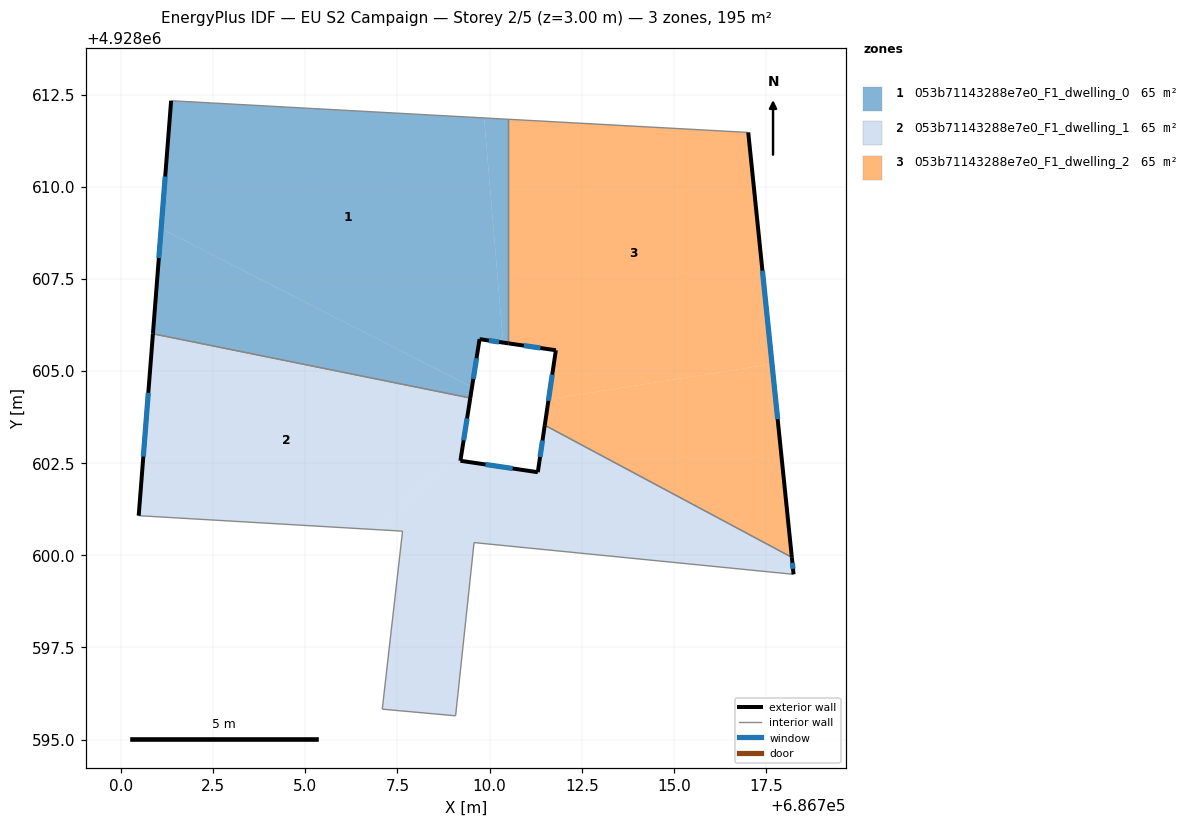
=== STOREY PLAN SPEC (per zone: floor XY polygon, exterior-wall plan segments, windows/doors) ===
zone 1: 053b71143288e7e0_F1_dwelling_0  (65.0 m²)
  floor: (686709.85, 4928611.87) (686710.37, 4928605.77) (686709.73, 4928605.87) (686709.52, 4928604.56) (686701.09, 4928608.87) (686701.36, 4928612.33)
  floor: (686710.51, 4928611.83) (686710.51, 4928605.75) (686710.37, 4928605.77) (686709.85, 4928611.87)
  floor: (686709.52, 4928604.56) (686709.48, 4928604.27) (686700.87, 4928606.01) (686701.09, 4928608.87)
  exterior wall: (686709.73, 4928605.87) – (686710.51, 4928605.75)  [0.8 m]
    window: (686709.98, 4928605.83) – (686710.26, 4928605.79)  [0.3 m²]
  exterior wall: (686709.48, 4928604.27) – (686709.73, 4928605.87)  [1.6 m]
    window: (686709.56, 4928604.79) – (686709.65, 4928605.35)  [0.6 m²]
  exterior wall: (686701.36, 4928612.33) – (686700.87, 4928606.01)  [6.3 m]
    window: (686701.20, 4928610.28) – (686701.03, 4928608.07)  [2.3 m²]
  interior walls: 3
zone 2: 053b71143288e7e0_F1_dwelling_1  (65.0 m²)
  floor: (686709.48, 4928604.27) (686709.26, 4928602.89) (686706.92, 4928600.70) (686700.48, 4928601.08) (686700.87, 4928606.01)
  floor: (686718.20, 4928599.95) (686718.25, 4928599.49) (686709.58, 4928600.35) (686709.08, 4928595.65) (686707.09, 4928595.83) (686707.64, 4928600.66) (686706.92, 4928600.70) (686709.26, 4928602.89) (686709.21, 4928602.57) (686711.31, 4928602.26) (686711.50, 4928603.53)
  exterior wall: (686700.87, 4928606.01) – (686700.48, 4928601.08)  [5.0 m]
    window: (686700.74, 4928604.41) – (686700.61, 4928602.68)  [1.8 m²]
  exterior wall: (686709.21, 4928602.57) – (686709.48, 4928604.27)  [1.7 m]
    window: (686709.30, 4928603.12) – (686709.39, 4928603.72)  [0.6 m²]
  exterior wall: (686711.31, 4928602.26) – (686709.21, 4928602.57)  [2.1 m]
    window: (686710.63, 4928602.36) – (686709.89, 4928602.47)  [0.8 m²]
  exterior wall: (686711.50, 4928603.53) – (686711.31, 4928602.26)  [1.3 m]
    window: (686711.44, 4928603.12) – (686711.37, 4928602.67)  [0.5 m²]
  exterior wall: (686718.25, 4928599.49) – (686718.20, 4928599.95)  [0.5 m]
    window: (686718.23, 4928599.63) – (686718.22, 4928599.80)  [0.2 m²]
  interior walls: 7
zone 3: 053b71143288e7e0_F1_dwelling_2  (65.0 m²)
  floor: (686717.02, 4928611.47) (686717.66, 4928605.19) (686711.60, 4928604.23) (686711.80, 4928605.57) (686710.51, 4928605.75) (686710.51, 4928611.83)
  floor: (686717.66, 4928605.19) (686718.20, 4928599.95) (686711.50, 4928603.53) (686711.60, 4928604.23)
  exterior wall: (686711.80, 4928605.57) – (686711.50, 4928603.53)  [2.1 m]
    window: (686711.70, 4928604.90) – (686711.60, 4928604.19)  [0.8 m²]
  exterior wall: (686710.51, 4928605.75) – (686711.80, 4928605.57)  [1.3 m]
    window: (686710.93, 4928605.69) – (686711.38, 4928605.63)  [0.5 m²]
  exterior wall: (686718.20, 4928599.95) – (686717.02, 4928611.47)  [11.6 m]
    window: (686717.82, 4928603.70) – (686717.40, 4928607.73)  [4.2 m²]
  interior walls: 3

=== DERIVED (storey summary) ===
Building: EU S2 Campaign
Storey: 2 of 5  (floor level z = 3.00 m)
Storey gross floor area: 195.1 m²
Zones on this storey: 3
  - 053b71143288e7e0_F1_dwelling_0: floor 65.0 m²; exterior wall 8.7 m (26.2 m²); 3 window(s) 3.2 m²; WWR 12.2%
  - 053b71143288e7e0_F1_dwelling_1: floor 65.0 m²; exterior wall 10.6 m (31.7 m²); 5 window(s) 3.9 m²; WWR 12.2%
  - 053b71143288e7e0_F1_dwelling_2: floor 65.0 m²; exterior wall 14.9 m (44.8 m²); 3 window(s) 5.5 m²; WWR 12.2%
Zone adjacency (shared interzone walls):
  - 053b71143288e7e0_F1_dwelling_0 ↔ 053b71143288e7e0_F1_dwelling_1
  - 053b71143288e7e0_F1_dwelling_0 ↔ 053b71143288e7e0_F1_dwelling_2
  - 053b71143288e7e0_F1_dwelling_1 ↔ 053b71143288e7e0_F1_dwelling_2